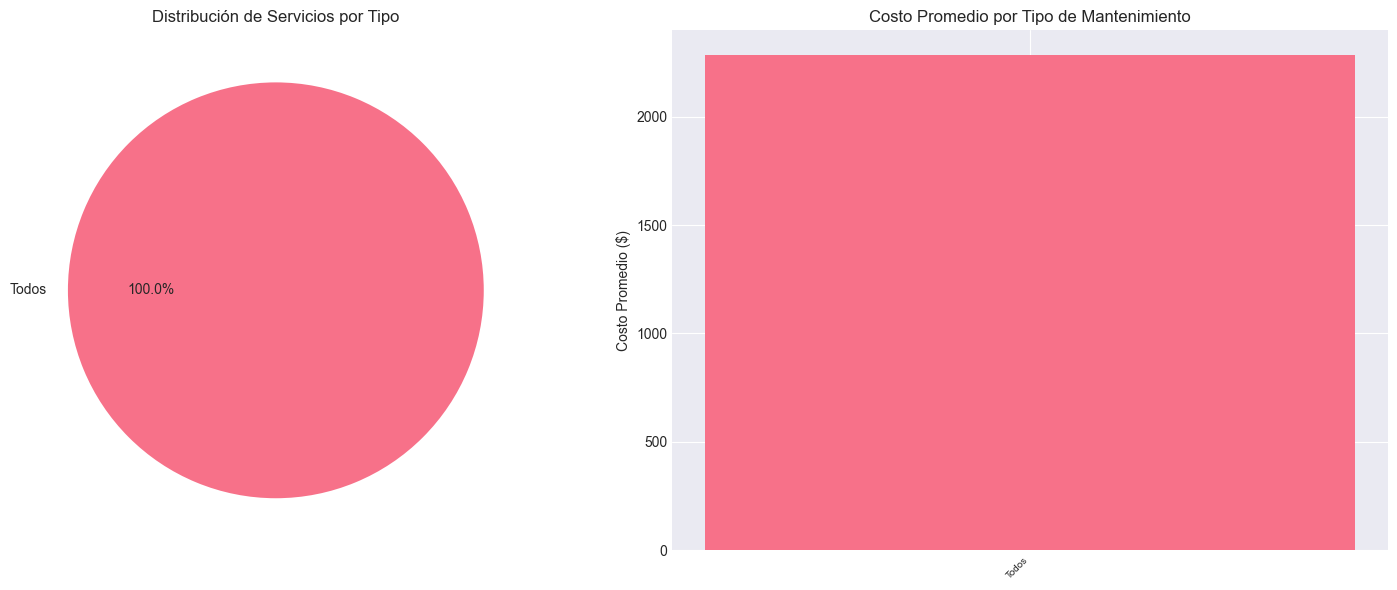

Values plotted in this chart, from the file beside it:
tipo_mantenimiento, descripcion, num_servicios, ingresos_totales, costo_promedio, horas_promedio, total_repuestos, km_promedio
Todos, Servicios generales, 1000, 2283445, 2283, 8.557, 6626, 74831
